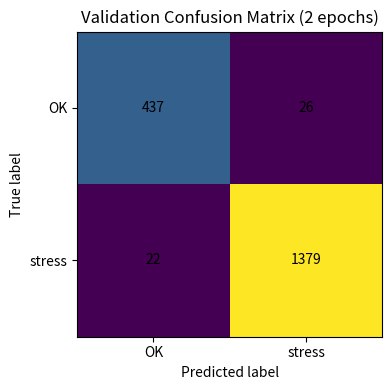
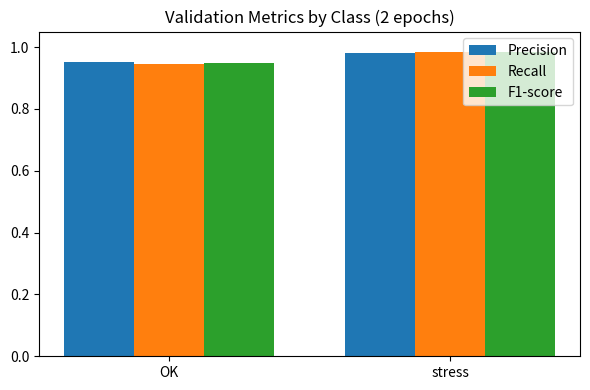

Write the Python code that produced these figures, in order.
import matplotlib.pyplot as plt
import numpy as np
import pandas as pd

cm = np.array([[437, 26],
               [ 22,1379]])

metrics = {
    "Class": ["OK", "stress", "accuracy", "macro avg", "weighted avg"],
    "precision": [0.9521, 0.9815, 0.9742, 0.9668, 0.9742],
    "recall":    [0.9438, 0.9843, 0.9742, 0.9641, 0.9742],
    "f1-score":  [0.9479, 0.9829, 0.9742, 0.9654, 0.9742],
    "support":   [463, 1401, 1864, 1864, 1864]
}

df = pd.DataFrame(metrics)
df.to_csv("validation_metrics.csv", index=False)

fig, ax = plt.subplots(figsize=(5,4))
im = ax.imshow(cm, interpolation='nearest')
ax.set_title("Validation Confusion Matrix (2 epochs)")
ax.set_xticks([0,1]); ax.set_yticks([0,1])
ax.set_xticklabels(["OK","stress"]); ax.set_yticklabels(["OK","stress"])
for (i,j), v in np.ndenumerate(cm):
    ax.text(j, i, str(v), ha="center", va="center")
ax.set_ylabel("True label"); ax.set_xlabel("Predicted label")
fig.tight_layout()
plt.savefig("confusion_matrix_2epochs.png", dpi=200, bbox_inches="tight")
plt.close(fig)

fig2, ax2 = plt.subplots(figsize=(6,4))
x = np.arange(2); w = 0.25
prec = [0.9521, 0.9815]
rec  = [0.9438, 0.9843]
f1   = [0.9479, 0.9829]
ax2.bar(x - w, prec, w, label="Precision")
ax2.bar(x,     rec,  w, label="Recall")
ax2.bar(x + w, f1,   w, label="F1-score")
ax2.set_xticks(x); ax2.set_xticklabels(["OK","stress"])
ax2.set_ylim(0, 1.05)
ax2.set_title("Validation Metrics by Class (2 epochs)")
ax2.legend()
fig2.tight_layout()
plt.savefig("metrics_by_class_2epochs.png", dpi=200, bbox_inches="tight")
plt.close(fig2)

print("Wrote: validation_metrics.csv, confusion_matrix_2epochs.png, metrics_by_class_2epochs.png")
